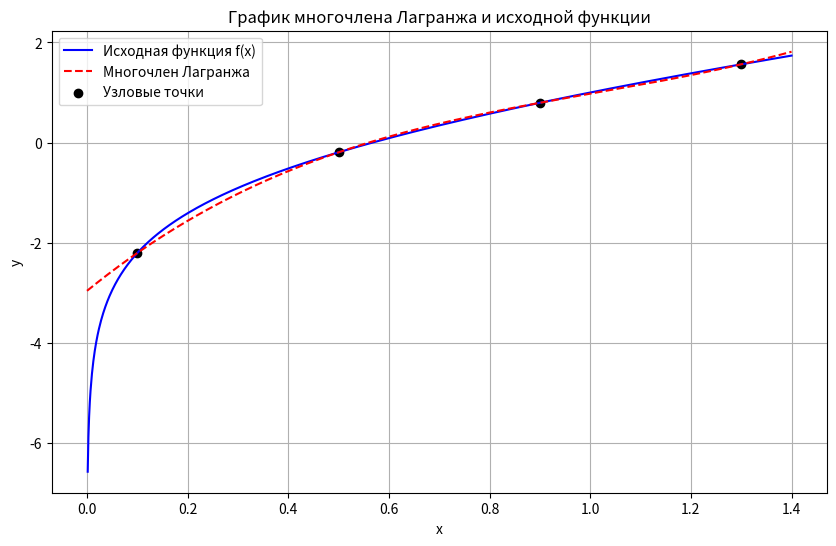

Here is the Python script that generated this plot:
import numpy as np
import sympy as sp

import matplotlib.pyplot as plt

from math import log


def f(x):
    return np.log(x) + x


def lagrange_polynomial(xi, yi):
    x = sp.symbols("x")
    n = len(xi)
    L = 0

    for i in range(n):
        li = 1
        for j in range(n):
            if i != j:
                li *= (x - xi[j]) / (xi[i] - xi[j])
        L += yi[i] * li

    return sp.simplify(L)


if __name__ == "__main__":

    xi = np.array([0.1, 0.5, 0.9, 1.3])
    yi = np.array([f(x) for x in xi])

    L = lagrange_polynomial(xi, yi)

    print("Многочлен лагранжа")
    print(L)

    lagrange_func = sp.lambdify(sp.symbols("x"), L, "numpy")

    x_range = np.linspace(min(xi) - 0.1, max(xi) + 0.1, 1000)
    y_lagrange = lagrange_func(x_range)
    y_original = f(x_range)

    # Построение графиков
    plt.figure(figsize=(10, 6))
    plt.plot(x_range, y_original, label="Исходная функция f(x)", color="blue")
    plt.plot(
        x_range, y_lagrange, label="Многочлен Лагранжа", color="red", linestyle="--"
    )
    plt.scatter(xi, yi, color="black", label="Узловые точки")
    plt.xlabel("x")
    plt.ylabel("y")
    plt.title("График многочлена Лагранжа и исходной функции")
    plt.legend()
    plt.grid(True)
    plt.show()
